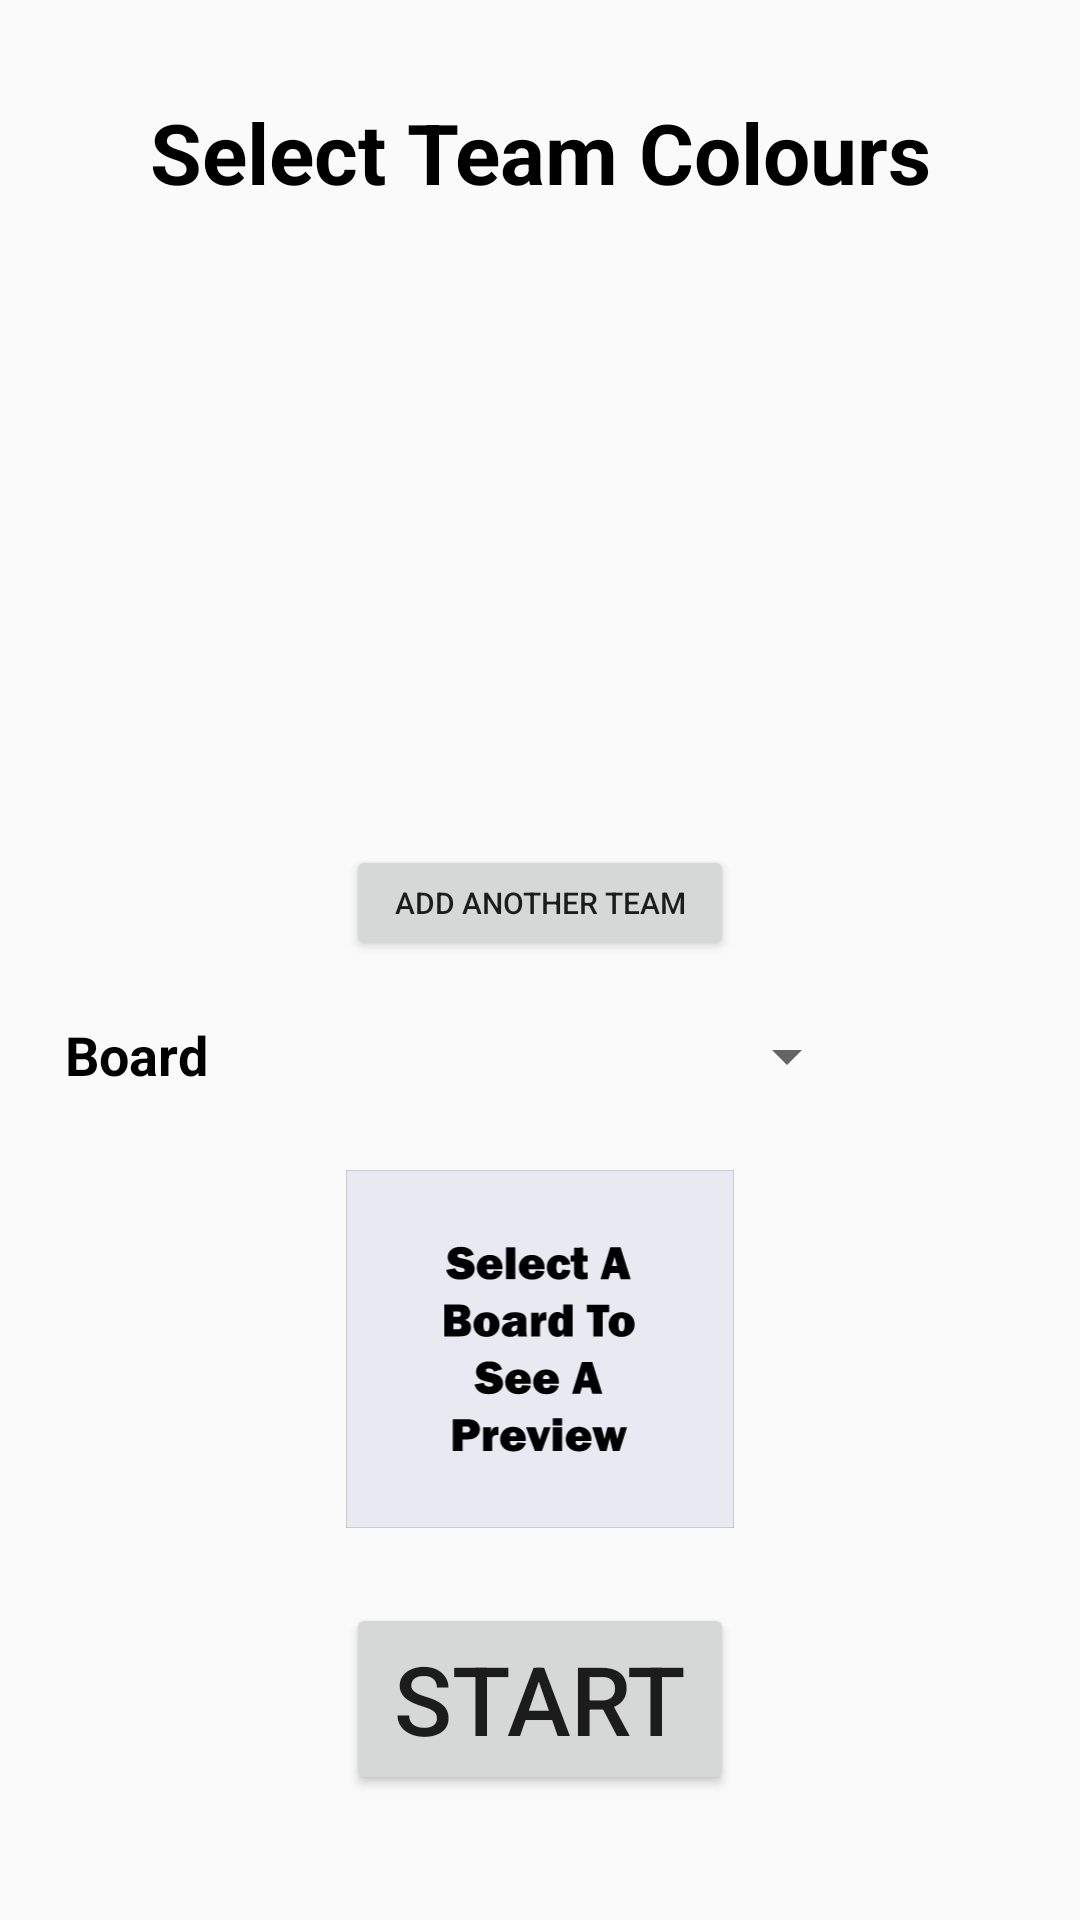

The Android layout XML behind this screen, and the referenced resources:
<!-- AndroidManifest.xml: application theme Theme.Design.Light.NoActionBar -->
<!-- res/layout/activity_setup_page.xml -->
<?xml version="1.0" encoding="utf-8"?>

<androidx.constraintlayout.widget.ConstraintLayout
    xmlns:android="http://schemas.android.com/apk/res/android"
    xmlns:app="http://schemas.android.com/apk/res-auto"
    android:id="@+id/setupConstraintLayout"
    android:layout_width="match_parent"
    android:layout_height="match_parent">


    <androidx.constraintlayout.widget.Guideline
        android:id="@+id/topHorizontalGuideLine"
        android:layout_width="0dp"
        android:layout_height="0dp"
        android:orientation="horizontal"
        app:layout_constraintGuide_percent="0.05"/>

    <androidx.constraintlayout.widget.Guideline
        android:id="@+id/horizontalGuideLine1"
        android:layout_width="0dp"
        android:layout_height="0dp"
        android:orientation="horizontal"
        app:layout_constraintGuide_percent="0.11"/>

    <androidx.constraintlayout.widget.Guideline
        android:id="@+id/horizontalGuideLine2"
        android:layout_width="0dp"
        android:layout_height="0dp"
        android:orientation="horizontal"
        app:layout_constraintGuide_percent="0.15"/>

    <androidx.constraintlayout.widget.Guideline
        android:id="@+id/horizontalGuideLine3"
        android:layout_width="0dp"
        android:layout_height="0dp"
        android:orientation="horizontal"
        app:layout_constraintGuide_percent="0.43"/>

    <androidx.constraintlayout.widget.Guideline
        android:id="@+id/horizontalGuideLine4"
        android:layout_width="0dp"
        android:layout_height="0dp"
        android:orientation="horizontal"
        app:layout_constraintGuide_percent="0.44"/>

    <androidx.constraintlayout.widget.Guideline
        android:id="@+id/horizontalGuideLine5"
        android:layout_width="0dp"
        android:layout_height="0dp"
        android:orientation="horizontal"
        app:layout_constraintGuide_percent="0.50"/>

    <androidx.constraintlayout.widget.Guideline
        android:id="@+id/horizontalGuideLine6"
        android:layout_width="0dp"
        android:layout_height="0dp"
        android:orientation="horizontal"
        app:layout_constraintGuide_percent="0.53"/>

    <androidx.constraintlayout.widget.Guideline
        android:id="@+id/horizontalGuideLine7"
        android:layout_width="0dp"
        android:layout_height="0dp"
        android:orientation="horizontal"
        app:layout_constraintGuide_percent="0.57"/>

    <androidx.constraintlayout.widget.Guideline
        android:id="@+id/horizontalGuideLine8"
        android:layout_width="0dp"
        android:layout_height="0dp"
        android:orientation="horizontal"
        app:layout_constraintGuide_percent="0.58"/>

    <androidx.constraintlayout.widget.Guideline
        android:id="@+id/horizontalGuideLine9"
        android:layout_width="0dp"
        android:layout_height="0dp"
        android:orientation="horizontal"
        app:layout_constraintGuide_percent="0.825"/>

    <androidx.constraintlayout.widget.Guideline
        android:id="@+id/horizontalGuideLine10"
        android:layout_width="0dp"
        android:layout_height="0dp"
        android:orientation="horizontal"
        app:layout_constraintGuide_percent="0.835"/>

    <androidx.constraintlayout.widget.Guideline
        android:id="@+id/bottomHorizontalGuideLine"
        android:layout_width="0dp"
        android:layout_height="0dp"
        android:orientation="horizontal"
        app:layout_constraintGuide_percent="0.935"/>

    <androidx.constraintlayout.widget.Guideline
        android:id="@+id/leftVerticalGuideLine1"
        android:layout_width="0dp"
        android:layout_height="0dp"
        android:orientation="vertical"
        app:layout_constraintGuide_percent="0.06"/>

    <androidx.constraintlayout.widget.Guideline
        android:id="@+id/leftVerticalGuideLine3"
        android:layout_width="0dp"
        android:layout_height="0dp"
        android:orientation="vertical"
        app:layout_constraintGuide_percent="0.32"/>

    <androidx.constraintlayout.widget.Guideline
        android:id="@+id/leftVerticalGuideLine4"
        android:layout_width="0dp"
        android:layout_height="0dp"
        android:orientation="vertical"
        app:layout_constraintGuide_percent="0.38"/>

    <androidx.constraintlayout.widget.Guideline
        android:id="@+id/rightVerticalGuideLine1"
        android:layout_width="0dp"
        android:layout_height="0dp"
        android:orientation="vertical"
        app:layout_constraintGuide_percent="0.94"/>

    <androidx.constraintlayout.widget.Guideline
        android:id="@+id/rightVerticalGuideLine2"
        android:layout_width="0dp"
        android:layout_height="0dp"
        android:orientation="vertical"
        app:layout_constraintGuide_percent="0.90"/>

    <androidx.constraintlayout.widget.Guideline
        android:id="@+id/rightVerticalGuideLine3"
        android:layout_width="0dp"
        android:layout_height="0dp"
        android:orientation="vertical"
        app:layout_constraintGuide_percent="0.795"/>

    <androidx.constraintlayout.widget.Guideline
        android:id="@+id/rightVerticalGuideLine4"
        android:layout_width="0dp"
        android:layout_height="0dp"
        android:orientation="vertical"
        app:layout_constraintGuide_percent="0.68"/>

    <TextView
        android:id="@+id/setupPgTitleLabel"
        android:layout_width="0dp"
        android:layout_height="0dp"
        android:text="@string/setup_pg_title_label"
        android:textColor="#000000"
        app:autoSizeTextType="uniform"
        app:autoSizeMinTextSize="20sp"
        app:autoSizeMaxTextSize="68sp"
        app:autoSizeStepGranularity="2sp"
        android:textStyle="bold"
        android:gravity="center_horizontal"
        app:layout_constraintStart_toStartOf="@id/leftVerticalGuideLine1"
        app:layout_constraintEnd_toEndOf="@id/rightVerticalGuideLine1"
        app:layout_constraintTop_toTopOf="@id/topHorizontalGuideLine"
        app:layout_constraintBottom_toBottomOf="@id/horizontalGuideLine1"/>

    <ScrollView
        android:id="@+id/setupPgParentLinearLayoutScrollView"
        android:layout_width="0dp"
        android:layout_height="0dp"
        android:scrollbars="vertical"
        app:layout_constraintStart_toStartOf="@id/leftVerticalGuideLine1"
        app:layout_constraintEnd_toEndOf="@id/rightVerticalGuideLine2"
        app:layout_constraintTop_toTopOf="@id/horizontalGuideLine2"
        app:layout_constraintBottom_toBottomOf="@id/horizontalGuideLine3">
        <LinearLayout
            android:id="@+id/setupPgParentLinearLayout"
            android:layout_width="match_parent"
            android:layout_height="match_parent"
            android:orientation="vertical"
            android:baselineAligned="false">

        </LinearLayout>
    </ScrollView>

    <Button
        android:id="@+id/setupPgAddAnotherTeamBtn"
        android:layout_width="0dp"
        android:layout_height="0dp"
        android:text="@string/setup_pg_add_another_team_btn"
        app:autoSizeTextType="uniform"
        app:autoSizeMinTextSize="10sp"
        app:autoSizeMaxTextSize="26sp"
        app:autoSizeStepGranularity="2sp"
        app:layout_constraintStart_toStartOf="@id/leftVerticalGuideLine3"
        app:layout_constraintEnd_toEndOf="@id/rightVerticalGuideLine4"
        app:layout_constraintTop_toTopOf="@id/horizontalGuideLine4"
        app:layout_constraintBottom_toBottomOf="@id/horizontalGuideLine5"/>

    <TextView
        android:id="@+id/setupPgBoardLabel"
        android:layout_width="0dp"
        android:layout_height="0dp"
        android:text="@string/setup_pg_board_label"
        android:textColor="#000000"
        app:autoSizeTextType="uniform"
        app:autoSizeMinTextSize="18sp"
        app:autoSizeMaxTextSize="46sp"
        app:autoSizeStepGranularity="2sp"
        android:textStyle="bold"
        app:layout_constraintStart_toStartOf="@id/leftVerticalGuideLine1"
        app:layout_constraintEnd_toEndOf="@id/leftVerticalGuideLine4"
        app:layout_constraintTop_toTopOf="@id/horizontalGuideLine6"
        app:layout_constraintBottom_toBottomOf="@id/horizontalGuideLine7"/>

    <Spinner
        android:id="@+id/setupPgBoardDropdown"
        android:layout_width="0dp"
        android:layout_height="0dp"
        android:contentDescription="@string/setup_pg_board_dropdown_description"
        app:layout_constraintStart_toStartOf="@id/leftVerticalGuideLine4"
        app:layout_constraintEnd_toEndOf="@id/rightVerticalGuideLine3"
        app:layout_constraintTop_toTopOf="@id/horizontalGuideLine6"
        app:layout_constraintBottom_toBottomOf="@id/horizontalGuideLine7"/>

    <ImageView
        android:id="@+id/setupPgBoardImg"
        android:layout_width="0dp"
        android:layout_height="0dp"
        android:contentDescription="@string/setup_pg_img_description"
        android:src="@drawable/blank_board_icon"
        app:layout_constraintDimensionRatio="13:12"
        app:layout_constraintEnd_toEndOf="@id/rightVerticalGuideLine4"
        app:layout_constraintStart_toStartOf="@id/leftVerticalGuideLine3"
        app:layout_constraintTop_toBottomOf="@id/horizontalGuideLine8"
        app:layout_constraintBottom_toTopOf="@id/horizontalGuideLine9" />

    <Button
        android:id="@+id/setupPgStartBtn"
        android:layout_width="0dp"
        android:layout_height="0dp"
        android:text="@string/setup_pg_start_btn"
        app:autoSizeTextType="uniform"
        app:autoSizeMinTextSize="18sp"
        app:autoSizeMaxTextSize="86sp"
        app:autoSizeStepGranularity="2sp"
        app:layout_constraintStart_toStartOf="@id/leftVerticalGuideLine3"
        app:layout_constraintEnd_toEndOf="@id/rightVerticalGuideLine4"
        app:layout_constraintTop_toTopOf="@id/horizontalGuideLine10"
        app:layout_constraintBottom_toBottomOf="@id/bottomHorizontalGuideLine"/>

</androidx.constraintlayout.widget.ConstraintLayout>
<!-- resources referenced by this layout -->
<resources>
  <!-- drawable blank_board_icon: vector/xml drawable (drawable, 10350 chars, omitted) -->
  <string name="setup_pg_add_another_team_btn">Add Another Team</string>
  <string name="setup_pg_board_dropdown_description">Dropdown box for selecting game board</string>
  <string name="setup_pg_board_label">Board</string>
  <string name="setup_pg_img_description">Preview Image Of The Selected Play Board</string>
  <string name="setup_pg_start_btn">Start</string>
  <string name="setup_pg_title_label">Select Team Colours</string>
</resources>
